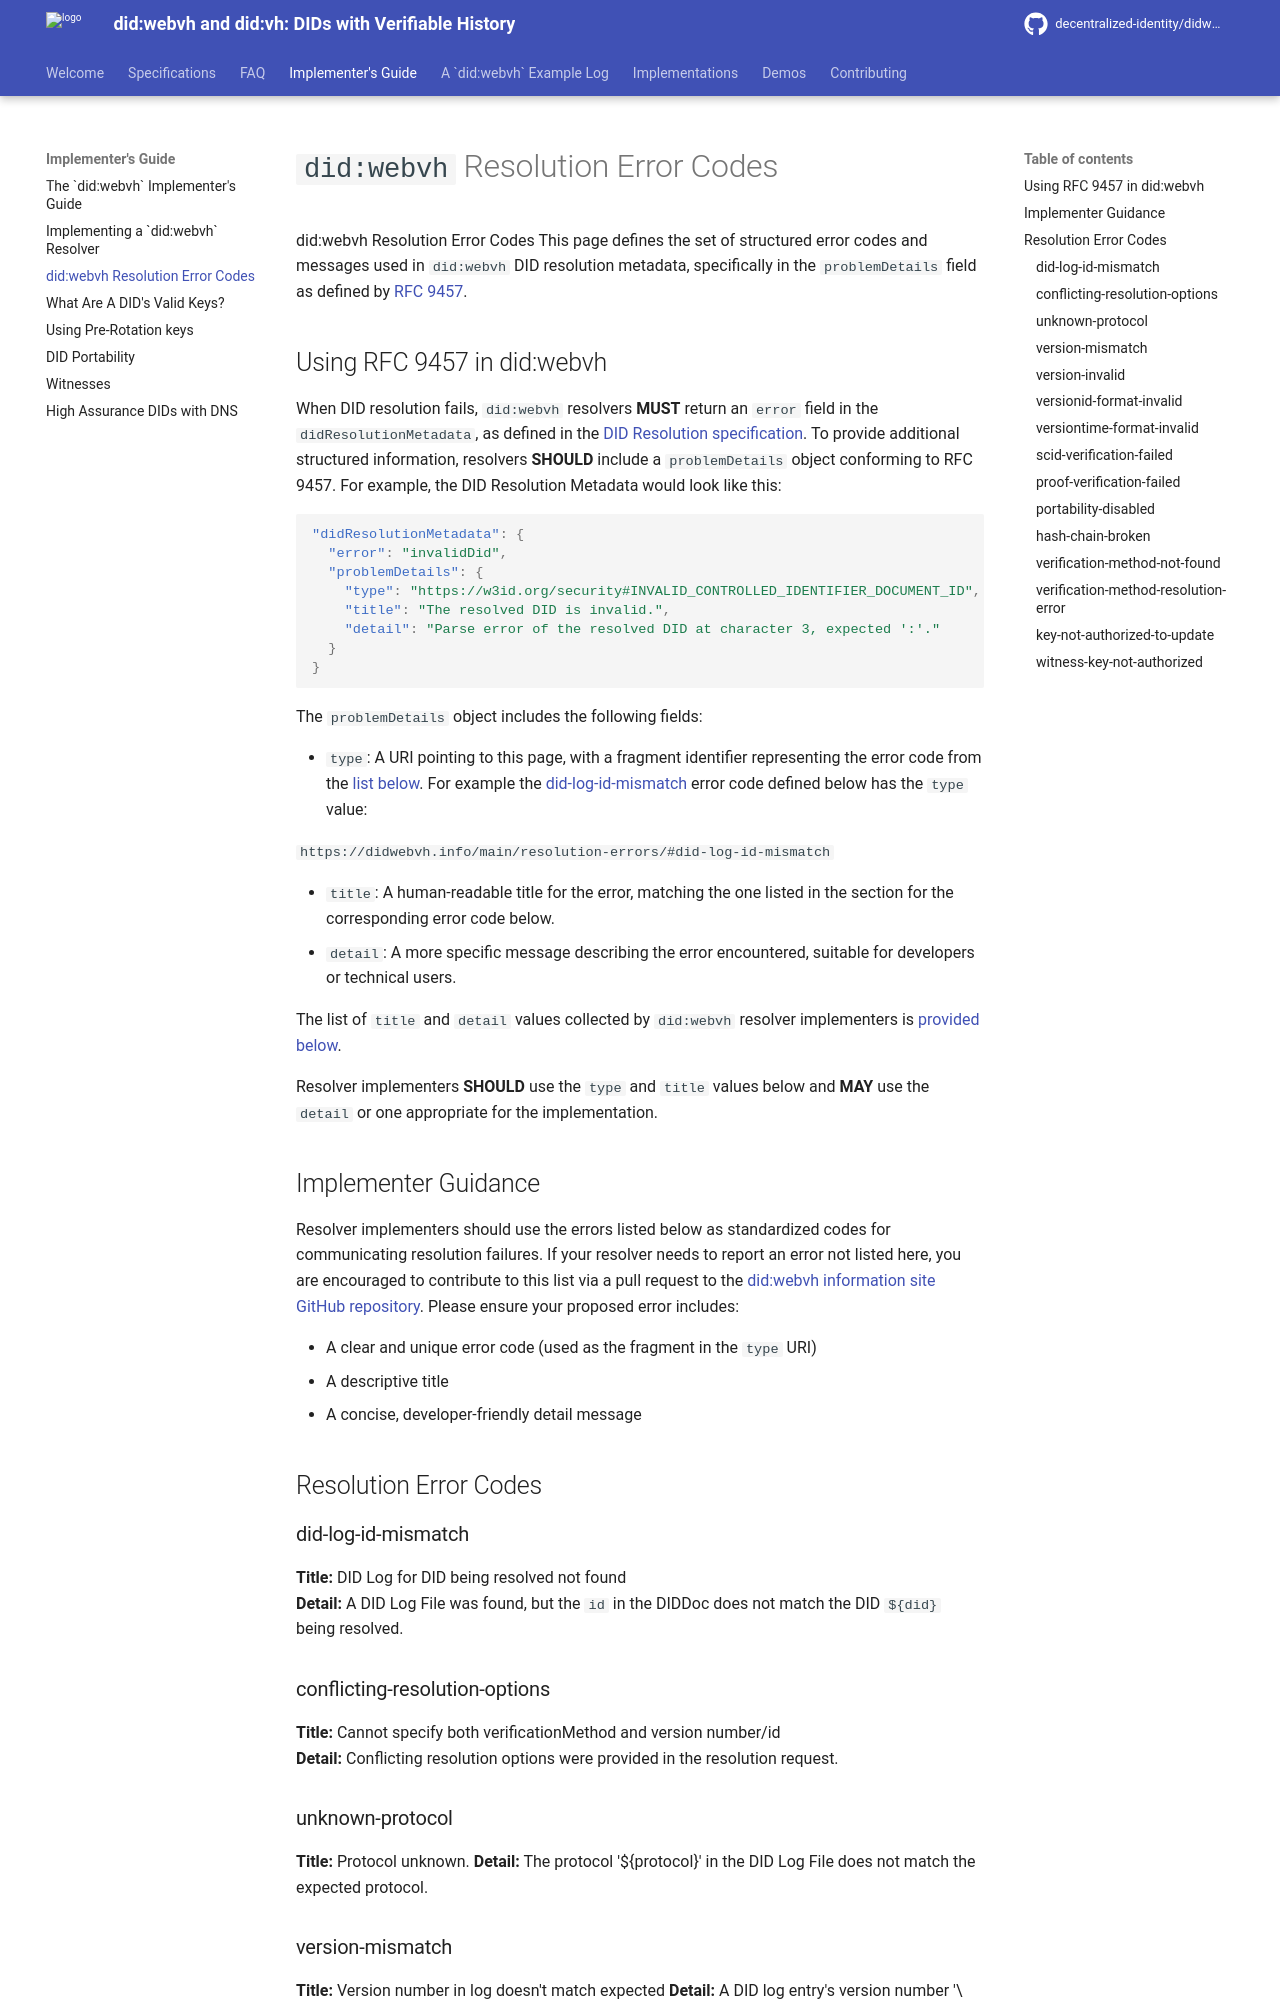

repository: decentralized-identity/didwebvh-info · page: main/resolution-errors/index.html · generator: mkdocs

# `did:webvh` Resolution Error Codes

did:webvh Resolution Error Codes
This page defines the set of structured error codes and messages used in `did:webvh` DID resolution metadata, specifically in the `problemDetails` field as defined by [RFC 9457](https://datatracker.ietf.org/doc/html/rfc9457).

## Using RFC 9457 in did:webvh

When DID resolution fails, `did:webvh` resolvers **MUST** return an `error` field in the `didResolutionMetadata`, as defined in the [DID Resolution specification](https://www.w3.org/TR/did-core/#did-resolution). To provide additional structured information, resolvers **SHOULD** include a `problemDetails` object conforming to RFC 9457. For example, the DID Resolution Metadata would look like this:

```json
"didResolutionMetadata": {
  "error": "invalidDid",
  "problemDetails": {
    "type": "https://w3id.org/security#INVALID_CONTROLLED_IDENTIFIER_DOCUMENT_ID",
    "title": "The resolved DID is invalid.",
    "detail": "Parse error of the resolved DID at character 3, expected ':'."
  }
}
```

The `problemDetails` object includes the following fields:

- `type`: A URI pointing to this page, with a fragment identifier representing
  the error code from the [list below](#resolution-error-codes). For example the
  [did-log-id-mismatch](https://didwebvh.info/main/resolution-errors/#did-log-id-mismatch)
  error code defined below has the `type` value:

  `https://didwebvh.info/main/resolution-errors/#did-log-id-mismatch`

- `title`: A human-readable title for the error, matching the one listed in the section for the corresponding error code below.
- `detail`: A more specific message describing the error encountered, suitable for developers or technical users.

The list of `title` and `detail` values collected by `did:webvh` resolver implementers is [provided below](#resolution-error-codes).

Resolver implementers **SHOULD** use the `type` and `title` values below and **MAY** use the `detail` or one appropriate for the implementation.

## Implementer Guidance

Resolver implementers should use the errors listed below as standardized codes for communicating resolution failures. If your resolver needs to report an error not listed here, you are encouraged to contribute to this list via a pull request to the [did:webvh information site GitHub repository](https://github.com/didwebvh-info). Please ensure your proposed error includes:

- A clear and unique error code (used as the fragment in the `type` URI)
- A descriptive title
- A concise, developer-friendly detail message

## Resolution Error Codes

### did-log-id-mismatch

**Title:** DID Log for DID being resolved not found  
**Detail:** A DID Log File was found, but the `id` in the DIDDoc does not match the DID `${did}` being resolved.
